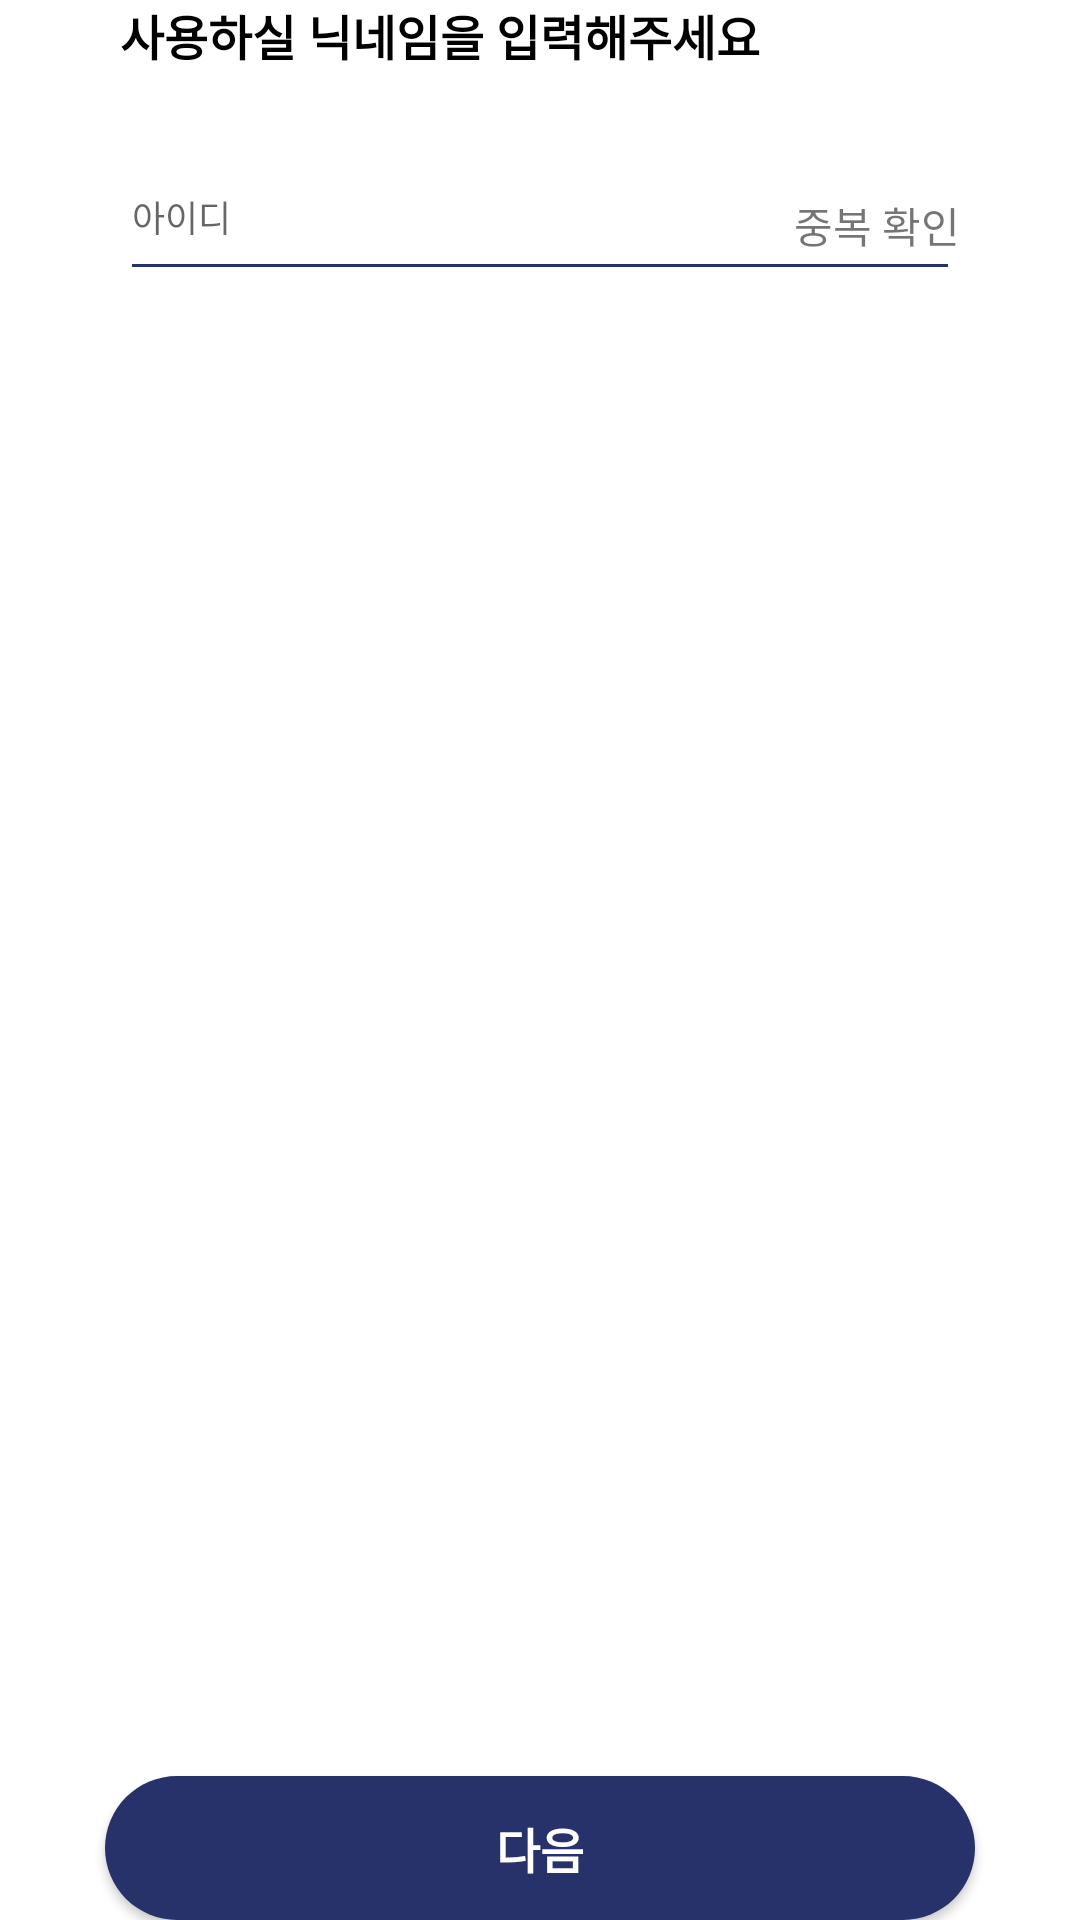

Write the Android layout XML for this screen, with the resource values it uses.
<!-- AndroidManifest.xml: application theme Theme.HiStory -->
<!-- res/layout/fragment_nickname.xml -->
<?xml version="1.0" encoding="utf-8"?>
<androidx.constraintlayout.widget.ConstraintLayout xmlns:android="http://schemas.android.com/apk/res/android"
    android:layout_width="match_parent"
    android:layout_height="match_parent"
    xmlns:app="http://schemas.android.com/apk/res-auto">
    <TextView
        android:id="@+id/signup_nickname_tv"
        android:layout_width="wrap_content"
        android:layout_height="wrap_content"
        android:text="@string/put_nickname"
        android:textSize="16sp"
        android:textStyle="bold"
        android:textColor="@color/black"
        android:layout_marginStart="40dp"
        app:layout_constraintTop_toTopOf="parent"
        app:layout_constraintStart_toStartOf="parent"/>
    <FrameLayout
        android:id="@+id/signup_nickname_fl"
        android:layout_width="match_parent"
        android:layout_height="wrap_content"
        android:layout_marginHorizontal="40dp"
        android:layout_marginTop="30dp"
        app:layout_constraintTop_toBottomOf="@id/signup_nickname_tv"
        app:layout_constraintStart_toStartOf="parent">
        <EditText
            android:id="@+id/signup_nickname_et"
            android:layout_width="match_parent"
            android:layout_height="wrap_content"
            android:textSize="12sp"
            android:hint="@string/id"
            android:paddingBottom="16dp"
            android:maxLength="10"
            android:inputType="text"
            android:textCursorDrawable="@drawable/text_cursor"
            android:backgroundTint="@color/primary_color"
            />
        <TextView
            android:id="@+id/signup_nickname_check_tv"
            android:layout_width="wrap_content"
            android:layout_height="wrap_content"
            android:text="@string/check_exist"
            android:clickable="true"
            android:textColor="@color/blue"
            android:layout_gravity="end|center_vertical" />
    </FrameLayout>

    <ImageView
        android:id="@+id/signup_nickname_warning_iv"
        android:layout_width="13dp"
        android:layout_height="13dp"
        android:scaleType="fitCenter"
        android:contentDescription="@string/warning"
        android:src="@drawable/ic_warning"
        android:layout_marginStart="45dp"
        android:visibility="invisible"
        app:layout_constraintStart_toStartOf="parent"
        app:layout_constraintTop_toTopOf="@id/signup_nickname_warning_tv"
        app:layout_constraintBottom_toBottomOf="@id/signup_nickname_warning_tv"/>
    <TextView
        android:id="@+id/signup_nickname_warning_tv"
        android:layout_width="wrap_content"
        android:layout_height="wrap_content"
        android:text="@string/already_use_nickname"
        android:textColor="@color/red"
        android:textSize="11sp"
        android:layout_marginTop="5dp"
        android:layout_marginStart="3dp"
        android:visibility="invisible"
        app:layout_constraintStart_toEndOf="@id/signup_nickname_warning_iv"
        app:layout_constraintTop_toBottomOf="@id/signup_nickname_fl" />
    <TextView
        android:id="@+id/signup_nickname_checkExist_tv"
        android:layout_width="wrap_content"
        android:layout_height="wrap_content"
        android:text="@string/available_nickname"
        android:textColor="@color/blue"
        android:textSize="11sp"
        android:layout_marginTop="5dp"
        android:visibility="invisible"
        app:layout_constraintStart_toStartOf="@id/signup_nickname_warning_iv"
        app:layout_constraintTop_toBottomOf="@id/signup_nickname_fl" />

    <Button
        android:id="@+id/signup_nickname_next_btn"
        android:layout_width="match_parent"
        android:layout_height="wrap_content"
        android:background="@drawable/button_round"
        android:layout_marginHorizontal="35dp"
        android:text="@string/next"
        android:textColor="@color/white"
        android:textSize="16sp"
        android:textStyle="bold"
        app:layout_constraintBottom_toBottomOf="parent"
        app:layout_constraintStart_toStartOf="parent"/>
</androidx.constraintlayout.widget.ConstraintLayout>
<!-- resources referenced by this layout -->
<resources>
  <color name="black">#FF000000</color>
  <color name="primary_color">#27316A</color>
  <color name="red">#FC4B3D</color>
  <color name="white">#FFFFFFFF</color>
  <!-- drawable button_round (drawable) -->
  <?xml version="1.0" encoding="utf-8"?>
  <shape xmlns:android="http://schemas.android.com/apk/res/android">
      <solid android:color="@color/primary_color"/>
      <corners android:radius="30dp"/>
  </shape>
  <string name="already_use_nickname">이미 사용 중인 닉네임입니다</string>
  <string name="available_nickname">사용 가능한 닉네임입니다.</string>
  <string name="check_exist">중복 확인</string>
  <string name="id">아이디</string>
  <string name="next">다음</string>
  <string name="put_nickname">사용하실 닉네임을 입력해주세요</string>
  <string name="warning">주의</string>
  <style name="Theme.HiStory" parent="Theme.MaterialComponents.DayNight.NoActionBar">
          
          <item name="colorPrimary">@color/purple_500</item>
          <item name="colorPrimaryVariant">@color/purple_700</item>
          <item name="colorOnPrimary">@color/white</item>
          
          <item name="colorSecondary">@color/teal_200</item>
          <item name="colorSecondaryVariant">@color/teal_700</item>
          <item name="colorOnSecondary">@color/black</item>
          
          <item name="android:statusBarColor" tools:targetApi="l">?attr/colorPrimaryVariant</item>
          
          <item name="android:windowFullscreen">true</item>
      </style>
  <color name="purple_500">#FF6200EE</color>
  <color name="purple_700">#FF3700B3</color>
  <color name="teal_200">#FF03DAC5</color>
  <color name="teal_700">#FF018786</color>
</resources>
